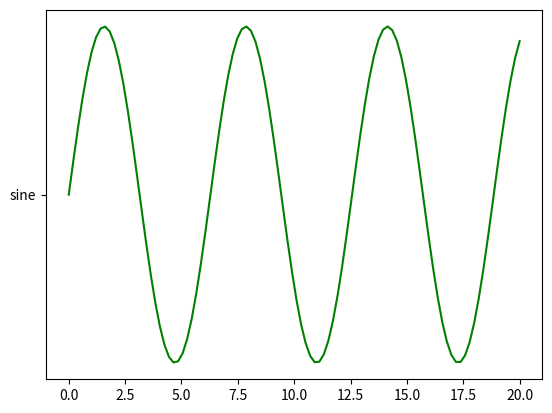

Recreate this plot in Python.
import numpy as np
import matplotlib.pyplot as plt

x = np.linspace(0, 20, 100)
y = np.sin(x)
plt.plot(x, y, "-g", "sine")
plt.show()
